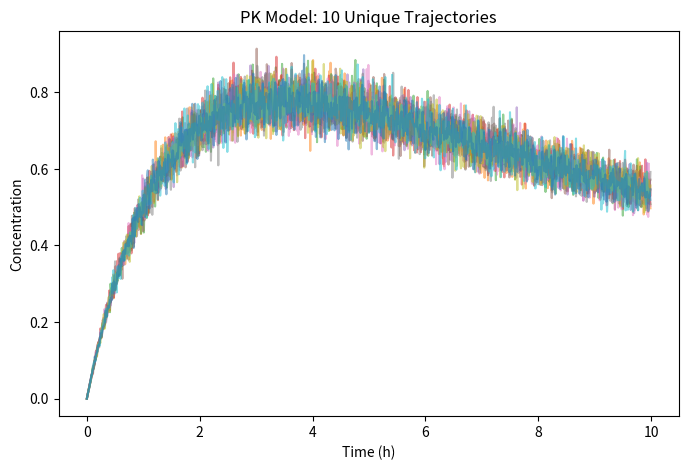

Write Python code to recreate this figure.
import numpy as np
import matplotlib.pyplot as plt
from scipy.integrate import solve_ivp
import os

def pk_model(t, A, Ka, CL, V):
    """Pharmacokinetic model."""
    A1, A2 = A
    dA1_dt = -Ka * A1
    dA2_dt = Ka * A1 - (CL / V) * A2
    return [dA1_dt, dA2_dt]

def run_simulation(num_trajectories=10, avg_weight=70, dose=1, bioavailability=1, noise_level=0.05, 
                    time_start=0, time_end=10, time_step=0.01):
    
    print(f"Measurements are taken every {time_step*60} Minutes")
    # Parameter variability and means
    W_ka, B_ka = 0.3, 0.01 * avg_weight
    W_cl, B_cl = 0.3, np.log(0.053 * avg_weight)
    W_v, B_v = 0.3, 0.733 * avg_weight
    B_clwt = 0.2

    # Time settings
    time_points = np.arange(time_start, time_end, time_step)

    # Generate inter-individual variability
    covariance_matrix = np.diag([W_ka**2, W_cl**2, W_v**2])
    variability_factors = np.random.multivariate_normal([0, 0, 0], covariance_matrix, 1)[0]
    
    individual_weight = np.random.normal(0, 0, 1)[0]
    ka = B_ka * np.exp(variability_factors[0])
    cl = np.exp(B_cl + B_clwt * individual_weight + variability_factors[0])
    v = B_v * np.exp(variability_factors[0])

    print(f"CL values: {cl}")
    print(f"Ka values: {ka}")
    print(f"V values: {v}")

    # Storage for solutions
    noisy_solutions = np.full((num_trajectories, len(time_points)), np.nan)
    numerical_solution = np.full((1, len(time_points)), np.nan)

    # Ensure valid parameters
    denominator = (v * ka - cl)
    print(f"Denominator: {denominator}")
    
    solution = solve_ivp(pk_model, [time_start, time_end], [dose, 0], t_eval=time_points, args=(ka, cl, v))
    print(f"Solution type: {type(solution)}")
    numerical_solution = solution.y[1]

    for i in range(num_trajectories):
        noise = np.random.normal(0.0, noise_level, len(time_points))
        
        analytic_solution = (dose * v * bioavailability * ka / denominator) * (np.exp(-(cl / v) * time_points) - np.exp(-ka * time_points))
        noisy_solution = analytic_solution * np.exp(noise)
        
        noisy_solutions[i, :] = noisy_solution

    # Save data to files
    os.makedirs('data', exist_ok=True)
    np.save('data/noisy_solutions.npy', noisy_solutions)
    np.save('data/ODE_solution.npy', numerical_solution)

    # Plot trajectories
    plt.figure(figsize=(8, 5))
    plt.plot(time_points, numerical_solution, linestyle='dashed', alpha=0.5)
    for i in range(num_trajectories):
        plt.plot(time_points, noisy_solutions[i, :], alpha=0.5)

    plt.xlabel("Time (h)")
    plt.ylabel("Concentration")
    plt.title(f"PK Model: {num_trajectories} Unique Trajectories")
    plt.show()

if __name__ == "__main__":
    run_simulation()
